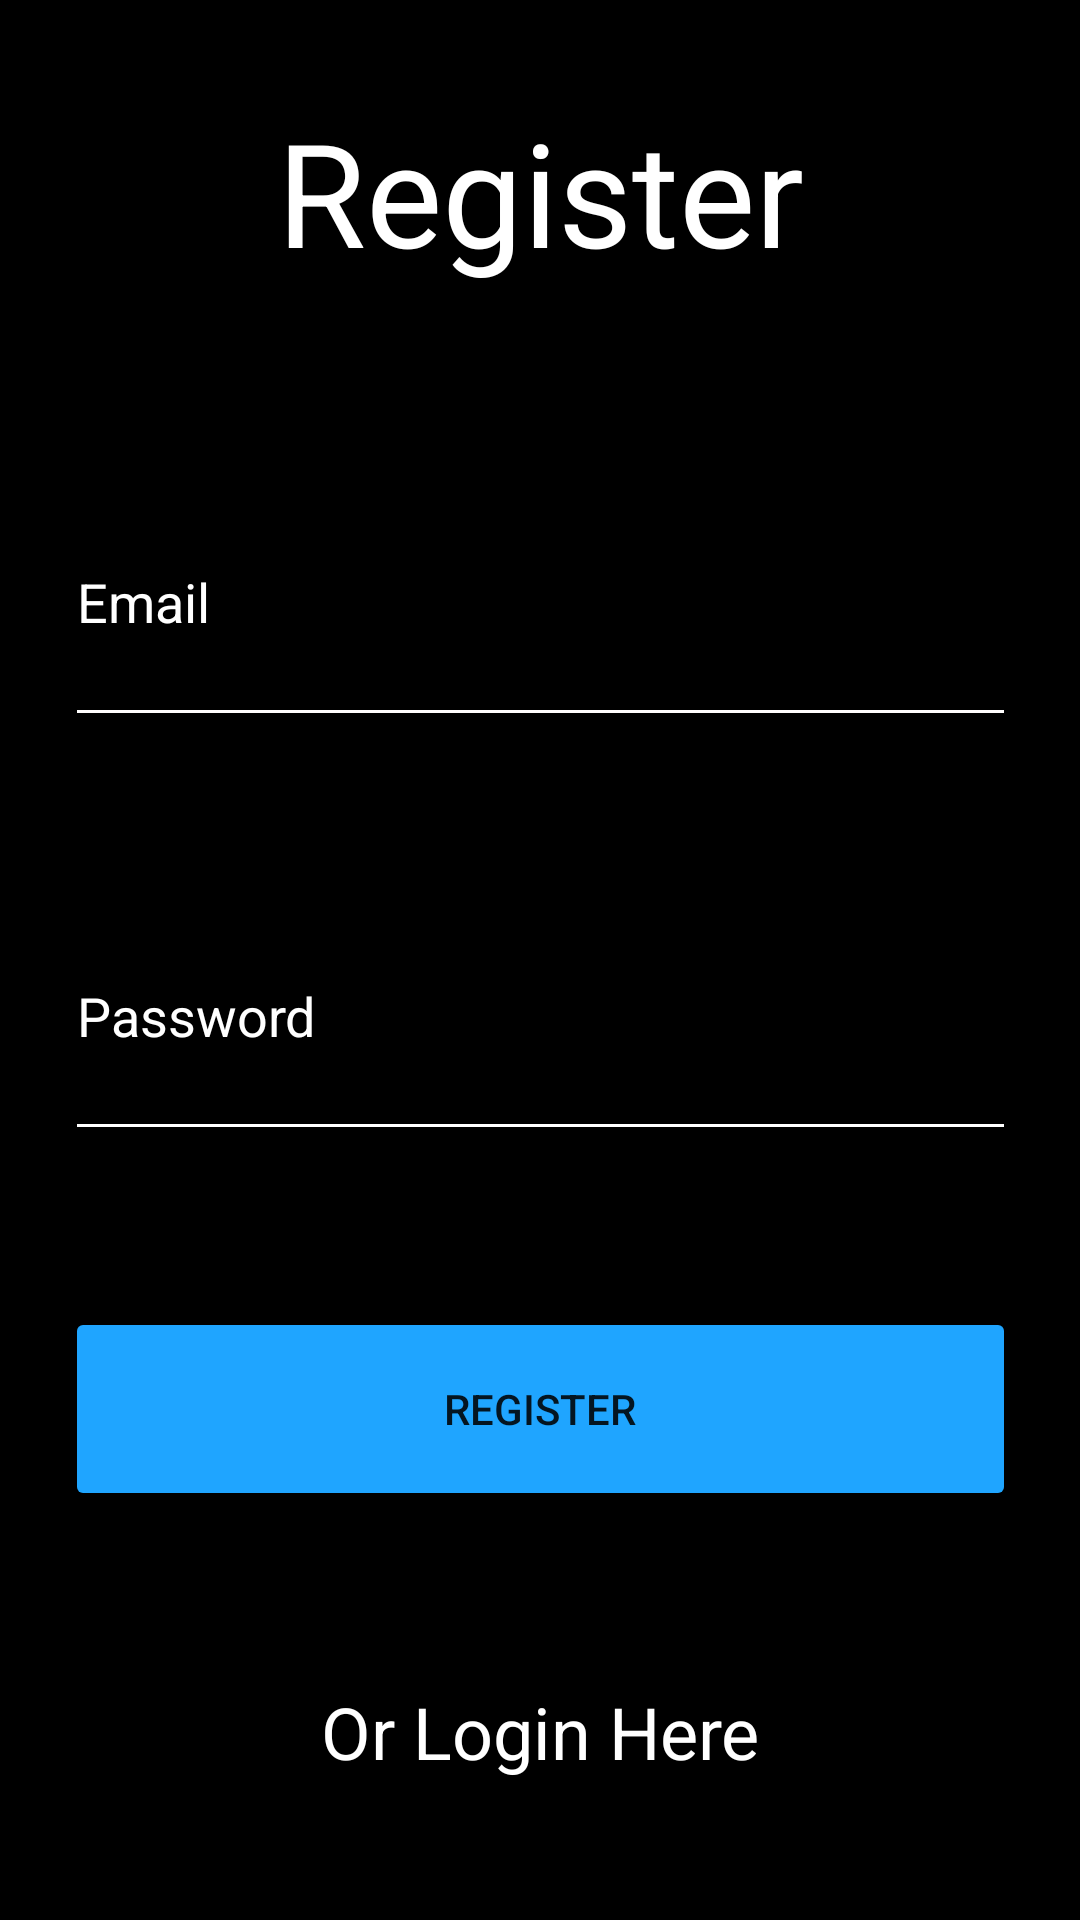

Android layout source for this screen:
<!-- AndroidManifest.xml: application theme Theme.Investify.NoActionBar -->
<!-- res/layout/activity_register.xml -->
<?xml version="1.0" encoding="utf-8"?>
<androidx.constraintlayout.widget.ConstraintLayout xmlns:android="http://schemas.android.com/apk/res/android"
    xmlns:app="http://schemas.android.com/apk/res-auto"
    xmlns:tools="http://schemas.android.com/tools"
    android:layout_width="match_parent"
    android:layout_height="match_parent"
    android:background="#000000"
    tools:context=".RegisterActivity">

    <LinearLayout
        android:layout_width="317dp"
        android:layout_height="607dp"
        android:gravity="center"
        android:orientation="vertical"
        app:layout_constraintBottom_toBottomOf="parent"
        app:layout_constraintEnd_toEndOf="parent"
        app:layout_constraintStart_toStartOf="parent"
        app:layout_constraintTop_toTopOf="parent">

        <TextView
            android:id="@+id/registerTitle"
            android:layout_width="match_parent"
            android:layout_height="73dp"
            android:text="Register"
            android:textAlignment="center"
            android:textColor="@color/white"
            android:textSize="48sp" />

        <LinearLayout
            android:layout_width="match_parent"
            android:layout_height="48dp"
            android:orientation="vertical"></LinearLayout>

        <EditText
            android:id="@+id/regEditEmail"
            android:layout_width="match_parent"
            android:layout_height="93dp"
            android:backgroundTint="#FFFDFD"
            android:ems="10"
            android:hint="Email"
            android:inputType="textPersonName"
            android:textColor="@color/white"
            android:textColorHint="@color/white" />

        <LinearLayout
            android:layout_width="match_parent"
            android:layout_height="45dp"
            android:orientation="vertical"></LinearLayout>

        <EditText
            android:id="@+id/regPassword1"
            android:layout_width="match_parent"
            android:layout_height="93dp"
            android:backgroundTint="#FFFFFF"
            android:ems="10"
            android:hint="Password"
            android:inputType="textPassword"
            android:textColor="@color/white"
            android:textColorHint="@color/white" />

        <LinearLayout
            android:layout_width="match_parent"
            android:layout_height="52dp"
            android:orientation="vertical"></LinearLayout>

        <Button
            android:id="@+id/regBtn"
            android:layout_width="match_parent"
            android:layout_height="68dp"
            android:backgroundTint="@color/investifyblue"
            android:text="Register" />

        <LinearLayout
            android:layout_width="match_parent"
            android:layout_height="42dp"
            android:orientation="vertical"></LinearLayout>

        <TextView
            android:id="@+id/tvLoginhere"
            android:layout_width="match_parent"
            android:layout_height="63dp"
            android:layout_gravity="center"
            android:gravity="center"
            android:text="Or Login Here"
            android:textAlignment="center"
            android:textColor="@color/white"
            android:textSize="24sp" />
    </LinearLayout>


</androidx.constraintlayout.widget.ConstraintLayout>
<!-- resources referenced by this layout -->
<resources>
  <color name="investifyblue">#1fa5ff</color>
  <color name="white">#FFFFFFFF</color>
  <style name="Theme.Investify.NoActionBar">
          <item name="windowActionBar">false</item>
          <item name="windowNoTitle">true</item>
      </style>
</resources>
